15-way image classification set "p3cls" from GitHub (dage13024-bit/playjigsaw-part3); label vocabulary: airplane, backpack, bicycle, car, cat, chair, cup, desktop, dog, elephant, nailong, penguin, suitcase, tafei, umbrella.

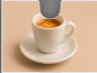
Label: cup

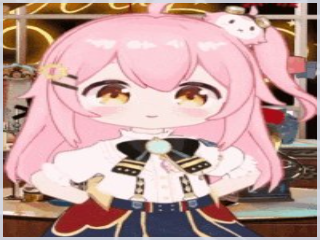
Label: tafei

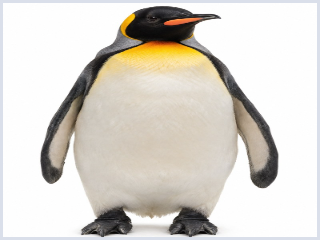
Label: penguin

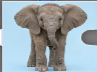
Label: elephant

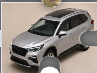
Label: car

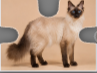
Label: cat
